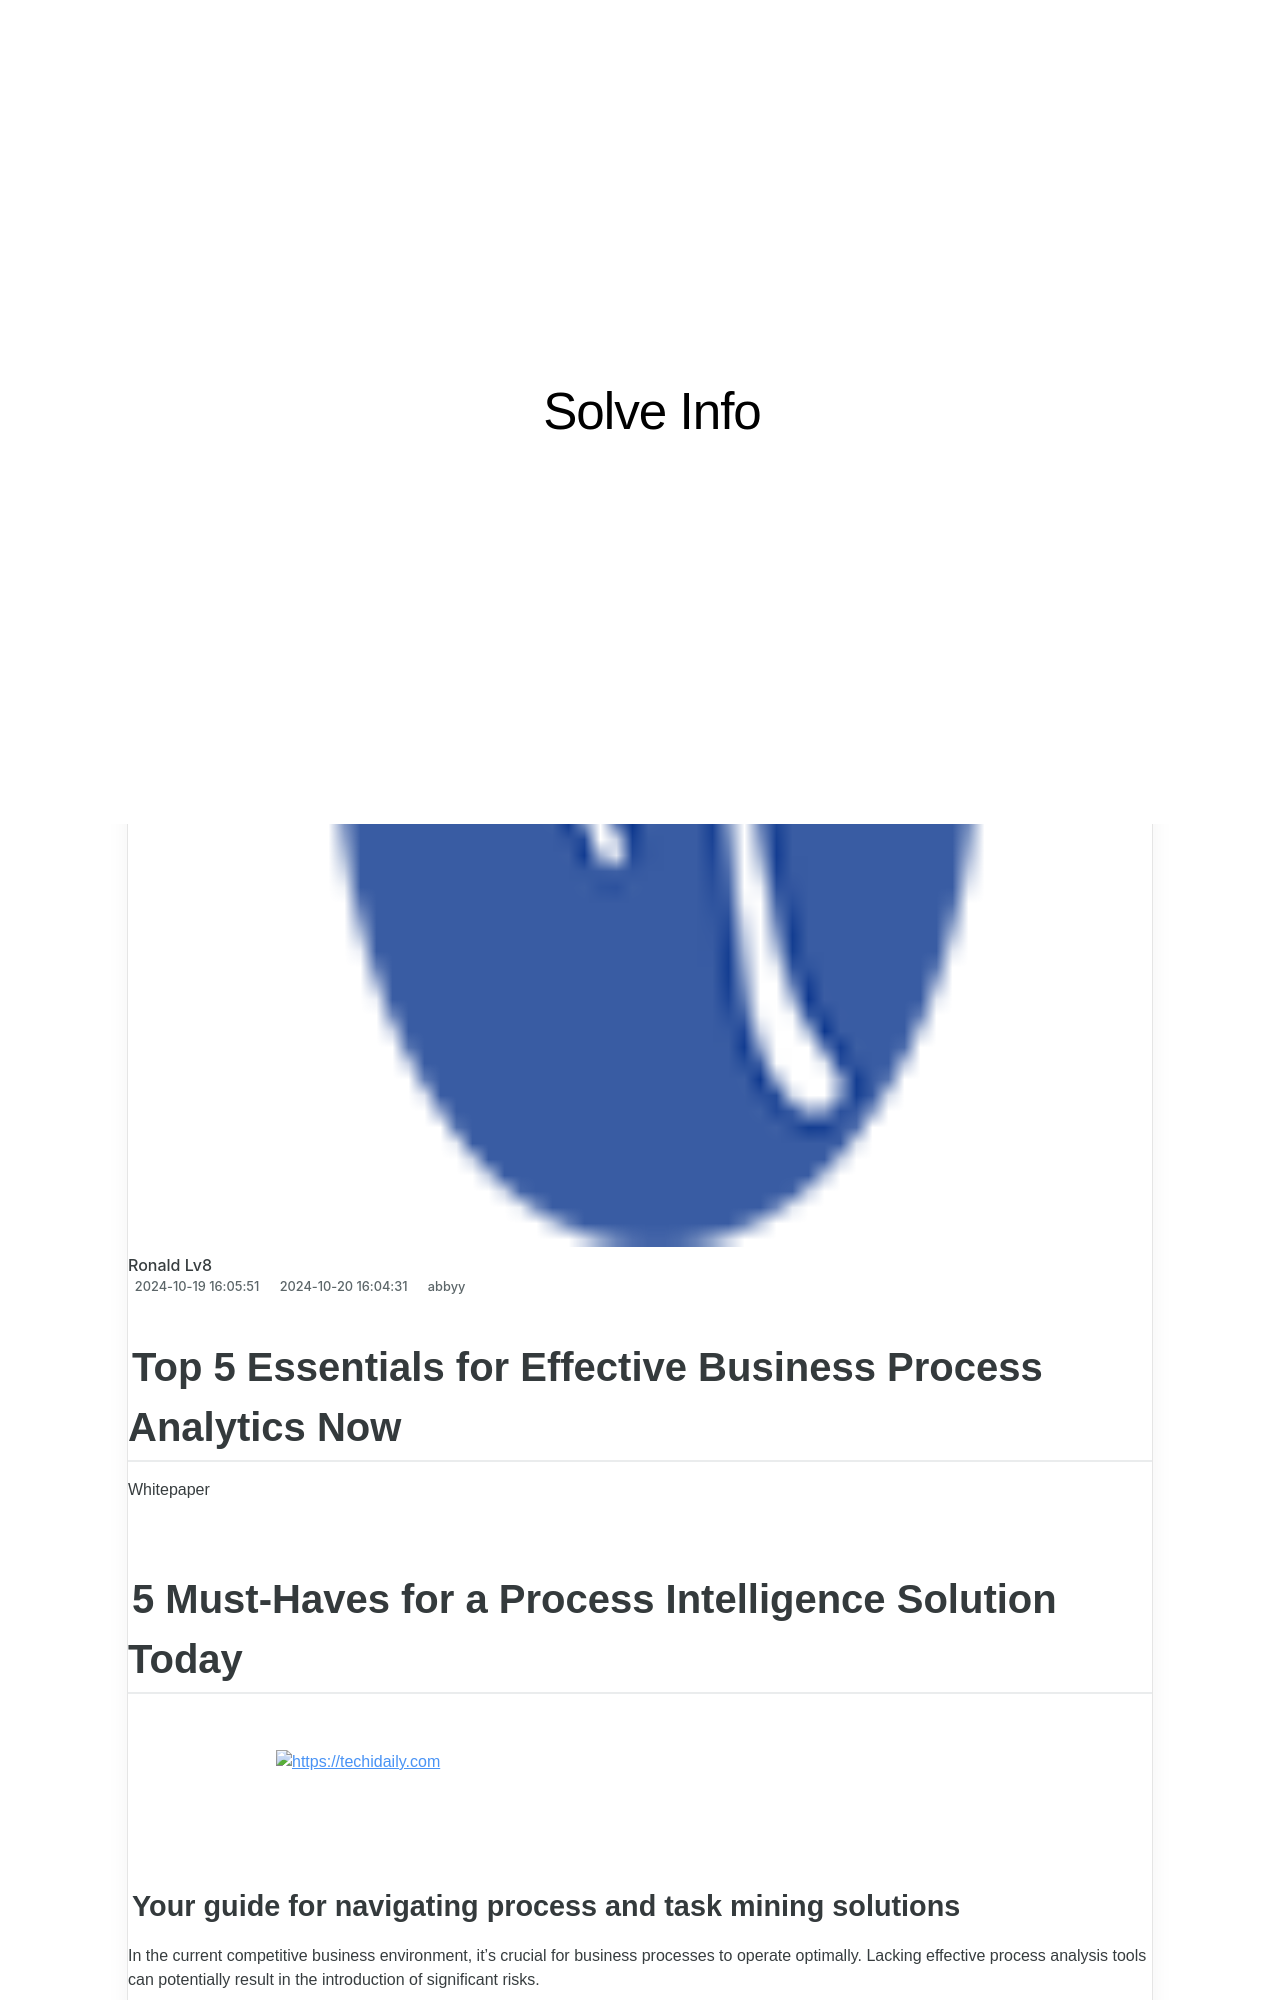

repository: techidaily/site-solve-info · page: top-5-essentials-for-effective-business-process-analytics-now/index.html · generator: jekyll

---
title: Top 5 Essentials for Effective Business Process Analytics Now
date: 2024-10-19T16:05:51.356Z
updated: 2024-10-20T16:04:31.578Z
categories:
  - abbyy
thumbnail: https://thmb.techidaily.com/29a96f3bcc3b841b4f8961d6c829c37b0d1cbb55b276ad7aa67abd1cbcf1e8ed.jpg
---

## Top 5 Essentials for Effective Business Process Analytics Now

Whitepaper

## 5 Must-Haves for a Process Intelligence Solution Today

<!-- affiliate ads begin -->
<a href="https://ephamedtechinc.pxf.io/c/5597632/2136621/26400" target="_top" id="2136621">
  <img src="//a.impactradius-go.com/display-ad/26400-2136621" border="0" alt="https://techidaily.com" width="728" height="90"/>
</a>
<img height="0" width="0" src="https://ephamedtechinc.pxf.io/i/5597632/2136621/26400" style="position:absolute;visibility:hidden;" border="0" />
<!-- affiliate ads end -->

### Your guide for navigating process and task mining solutions

In the current competitive business environment, it’s crucial for business processes to operate optimally. Lacking effective process analysis tools can potentially result in the introduction of significant risks. 

But even when process-related information exists, organizations often lack the understanding of how to put it into action. **This is because not all process analysis tools on the market are the same**.

_Is your current process mining tool, or the one you’re considering, delivering everything it should?_ 

<!-- affiliate ads begin -->
<a href="https://wigfever.sjv.io/c/5597632/2014850/22899" target="_top" id="2014850">
  <img src="//a.impactradius-go.com/display-ad/22899-2014850" border="0" alt="https://techidaily.com" width="320" height="90"/>
</a>
<img height="0" width="0" src="https://wigfever.sjv.io/i/5597632/2014850/22899" style="position:absolute;visibility:hidden;" border="0" />
<!-- affiliate ads end -->

### Download it now!

Use this buyer guide to find out. It explains the differences between what first-generation process and task mining tools offer and what modern, comprehensive process intelligence solutions offer, in five must-have capabilities: 

* Process discovery
* Process analysis
* Process monitoring
* Process prediction
* Process simulation

<!-- affiliate ads begin -->
<a href="https://aligracehair.sjv.io/c/5597632/2012401/19272" target="_top" id="2012401">
  <img src="//a.impactradius-go.com/display-ad/19272-2012401" border="0" alt="https://techidaily.com" width="300" height="90"/>
</a>
<img height="0" width="0" src="https://aligracehair.sjv.io/i/5597632/2012401/19272" style="position:absolute;visibility:hidden;" border="0" />
<!-- affiliate ads end -->

## Thank you for your interest in ABBYY.

[Read whitepaper](https://global.abbyy.com/hubfs/documents/content/whitepaper-process-intelligence-buyers-guide-en.pdf  "Read eBook")
